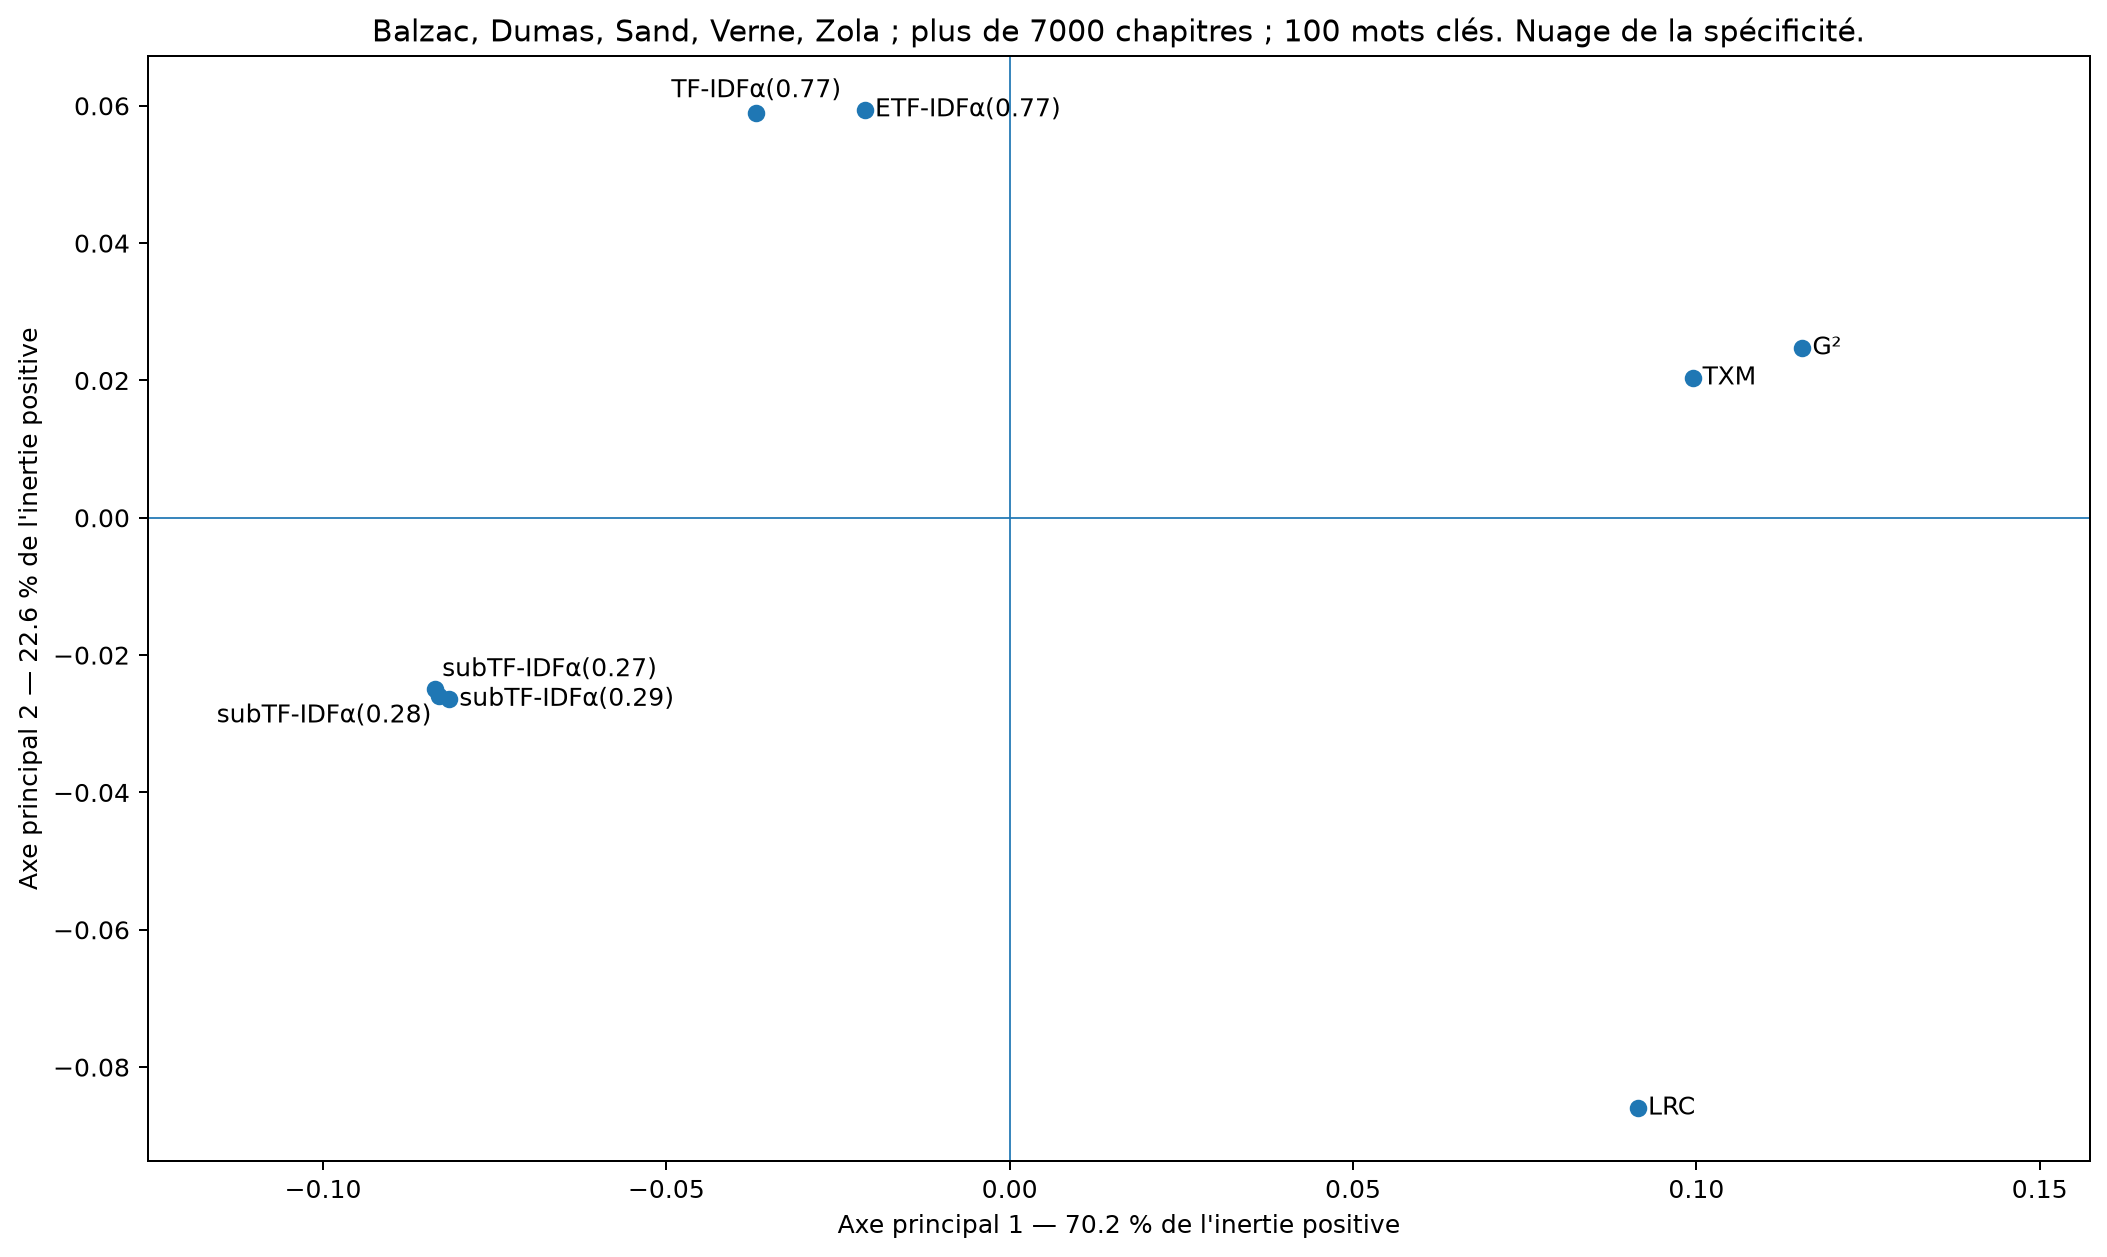

The data file committed next to this chart (first rows):
scorer	g2	txm	etfidfa0.77	lrc	subtfidfa0.27	subtfidfa0.28	subtfidfa0.29	tfidfa0.77
g2	0.000000	0.03373	0.1495	0.1229	0.2061	0.2052	0.2048	0.1602
txm	0.03373	0.000000	0.1439	0.1256	0.1901	0.1899	0.1902	0.1511
etfidfa0.77	0.1495	0.1439	0.000000	0.1847	0.1211	0.116	0.112	0.04045
lrc	0.1229	0.1256	0.1847	0.000000	0.1938	0.1902	0.1872	0.195
subtfidfa0.27	0.2061	0.1901	0.1211	0.1938	0.000000	0.01847	0.03506	0.1045
subtfidfa0.28	0.2052	0.1899	0.116	0.1902	0.01847	0.000000	0.0176	0.1025
subtfidfa0.29	0.2048	0.1902	0.112	0.1872	0.03506	0.0176	0.000000	0.1019
tfidfa0.77	0.1602	0.1511	0.04045	0.195	0.1045	0.1025	0.1019	0.000000
